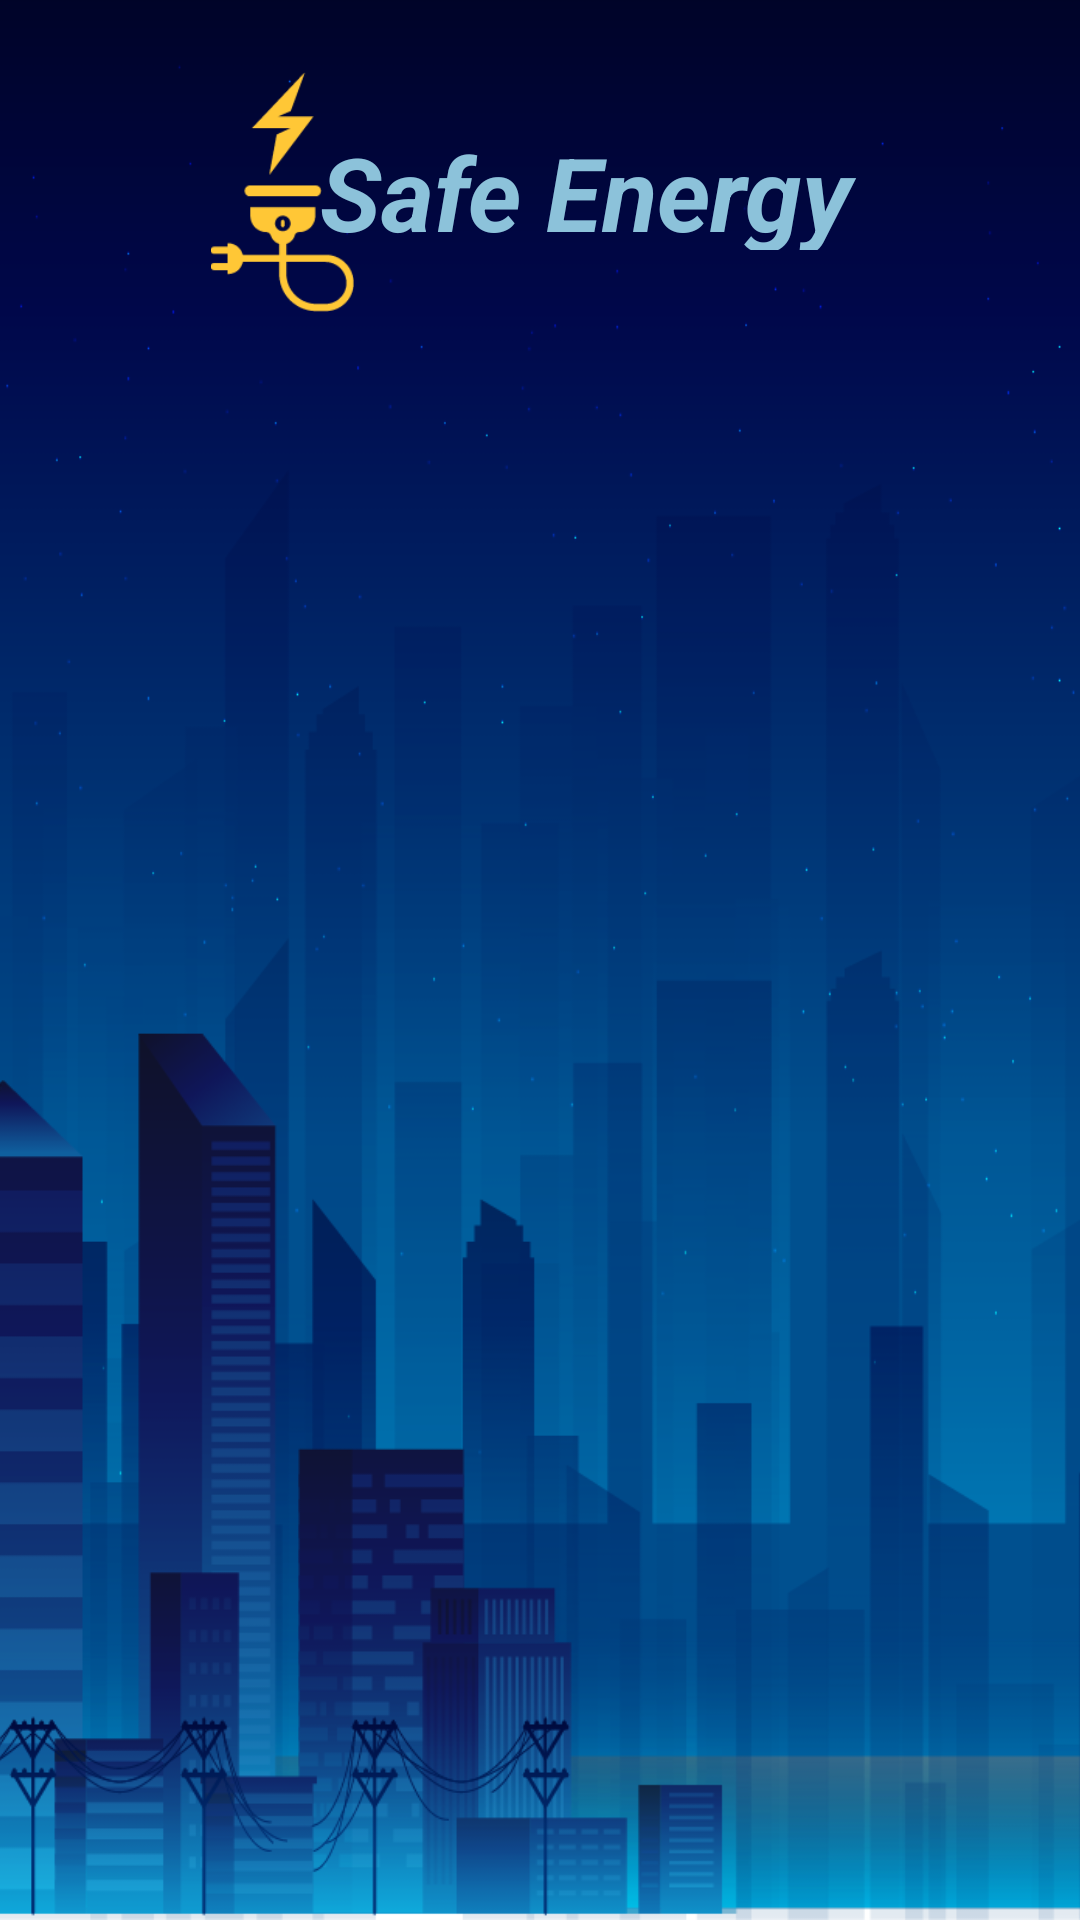

This screen was rendered from an Android layout file. Write that file and the resources it references.
<!-- AndroidManifest.xml: application theme Theme.ElectricitySaver -->
<!-- res/layout/user_select_item.xml -->
<?xml version="1.0" encoding="utf-8"?>
<androidx.constraintlayout.widget.ConstraintLayout xmlns:android="http://schemas.android.com/apk/res/android"
    xmlns:tools="http://schemas.android.com/tools"
    android:layout_width="match_parent"
    android:layout_height="match_parent"
    xmlns:app="http://schemas.android.com/apk/res-auto">

    <ImageView
        android:id="@+id/UseraddImage1"
        android:layout_width="match_parent"
        android:layout_height="match_parent"
        android:scaleType="centerCrop"
        android:src="@drawable/_601333"
        tools:layout_editor_absoluteX="-16dp"
        tools:layout_editor_absoluteY="-16dp" />

    <ImageView
        android:layout_width="57dp"
        android:layout_height="80dp"
        android:src="@drawable/logo"
        app:layout_constraintBottom_toBottomOf="parent"
        app:layout_constraintEnd_toEndOf="parent"
        app:layout_constraintHorizontal_bias="0.217"
        app:layout_constraintStart_toStartOf="parent"
        app:layout_constraintTop_toTopOf="parent"
        app:layout_constraintVertical_bias="0.043" />

    <TextView
        android:id="@+id/textView2"
        android:layout_width="205dp"
        android:layout_height="42dp"
        android:text="Safe Energy"
        android:textColor="#8CC2DA"
        android:textSize="34sp"
        android:textStyle="bold|italic"
        app:layout_constraintBottom_toBottomOf="parent"
        app:layout_constraintEnd_toEndOf="parent"
        app:layout_constraintHorizontal_bias="0.689"
        app:layout_constraintStart_toStartOf="parent"
        app:layout_constraintTop_toTopOf="parent"
        app:layout_constraintVertical_bias="0.069" />

    <LinearLayout
        android:id="@+id/linearLayout"
        android:layout_width="match_parent"
        android:layout_height="500dp"
        app:layout_constraintBottom_toBottomOf="parent"
        app:layout_constraintTop_toTopOf="parent"
        app:layout_constraintVertical_bias="0.467"
        tools:layout_editor_absoluteX="0dp" >

        <TextView
            android:layout_width="match_parent"
            android:layout_height="50dp" />
    </LinearLayout>

</androidx.constraintlayout.widget.ConstraintLayout>
<!-- resources referenced by this layout -->
<resources>
  <!-- drawable _601333: png bitmap (drawable, 113762 bytes) -->
  <!-- drawable logo: png bitmap (drawable, 2767 bytes) -->
  <style name="Theme.ElectricitySaver" parent="Theme.MaterialComponents.DayNight.DarkActionBar">
          
          <item name="colorPrimary">@color/purple_500</item>
          <item name="colorPrimaryVariant">@color/purple_700</item>
          <item name="colorOnPrimary">@color/white</item>
          
          <item name="colorSecondary">@color/teal_200</item>
          <item name="colorSecondaryVariant">@color/teal_700</item>
          <item name="colorOnSecondary">@color/black</item>
          
          <item name="android:statusBarColor">?attr/colorPrimaryVariant</item>
          
      </style>
  <color name="purple_500">#FF6200EE</color>
  <color name="purple_700">#133B5C</color>
  <color name="white">#FFFFFFFF</color>
  <color name="teal_200">#FF03DAC5</color>
  <color name="teal_700">#FF018786</color>
  <color name="black">#FF000000</color>
</resources>
